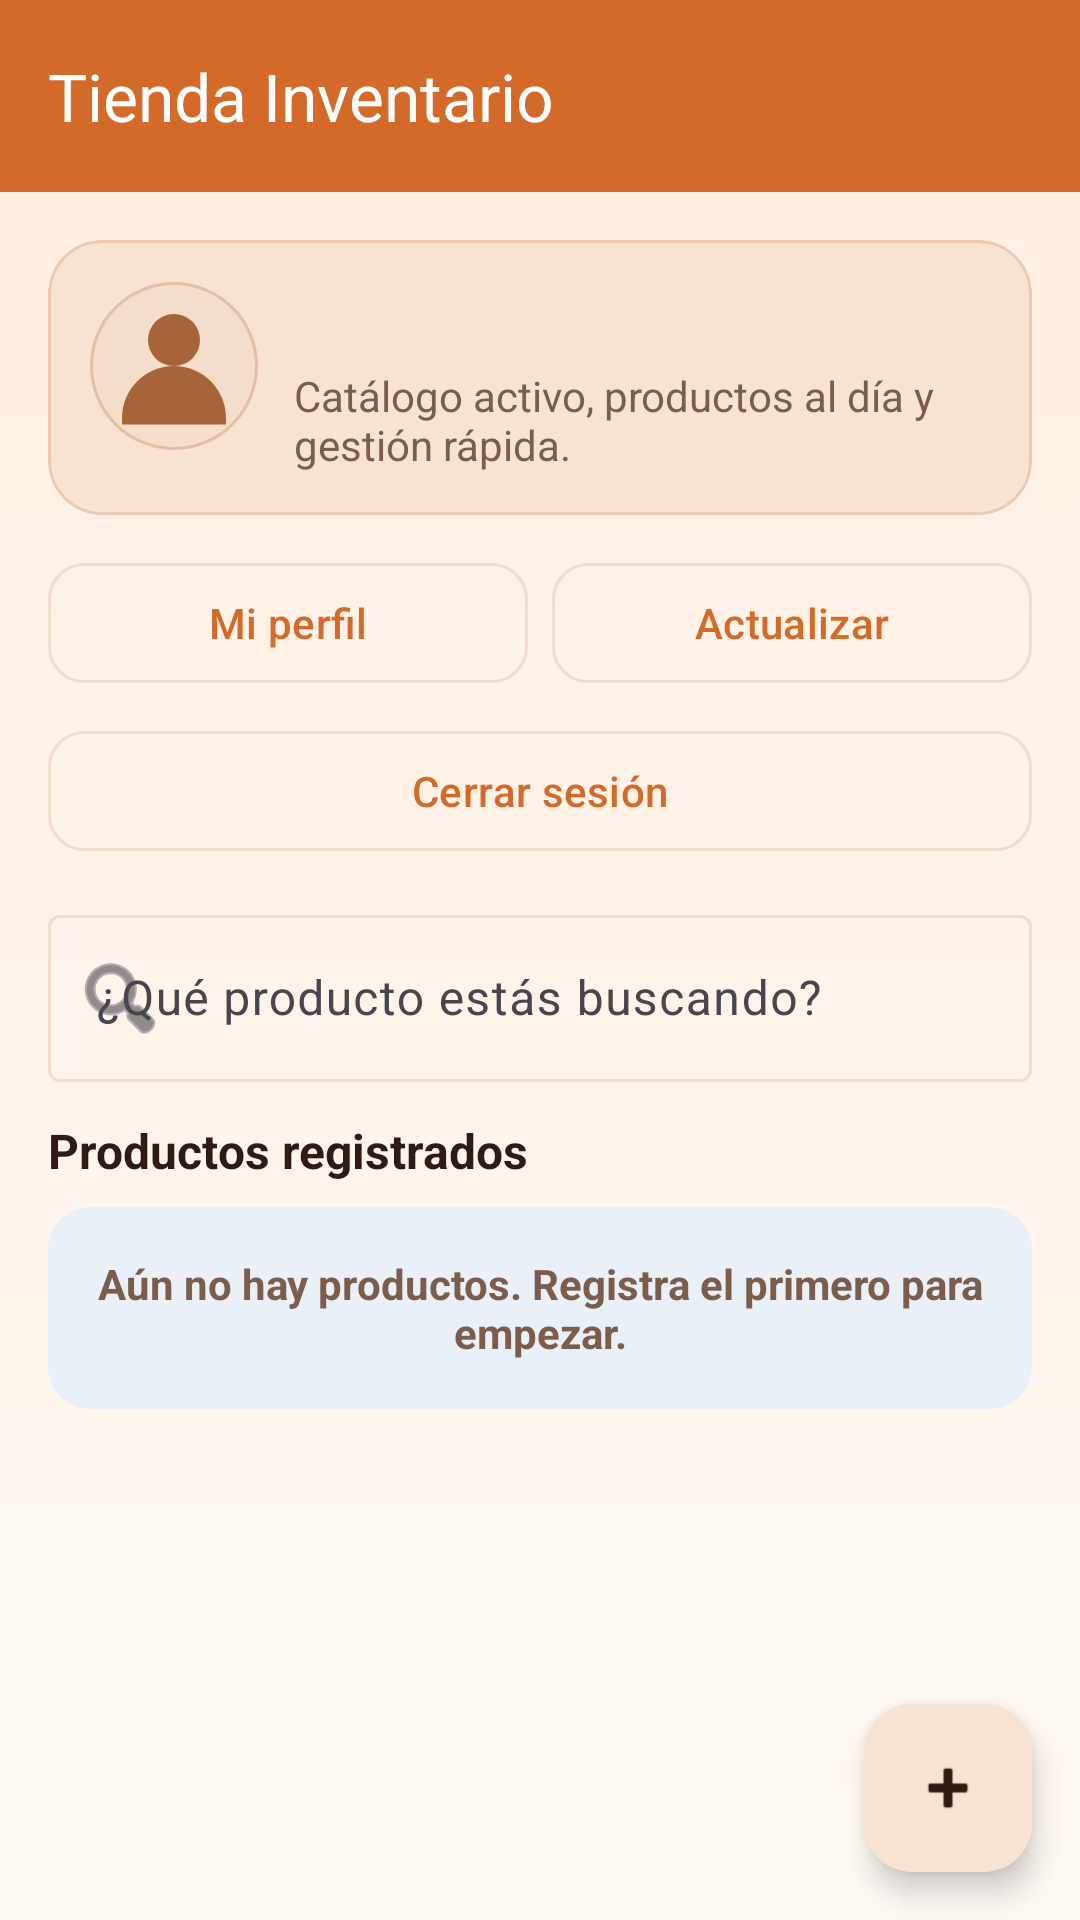

Layout XML and referenced resources for this Android screen:
<!-- AndroidManifest.xml: application theme Theme.Bd1 -->
<!-- res/layout/activity_main.xml -->
<?xml version="1.0" encoding="utf-8"?>
<androidx.constraintlayout.widget.ConstraintLayout xmlns:android="http://schemas.android.com/apk/res/android"
    xmlns:app="http://schemas.android.com/apk/res-auto"
    xmlns:tools="http://schemas.android.com/tools"
    android:layout_width="match_parent"
    android:layout_height="match_parent"
    android:background="@drawable/bg_screen_gradient"
    tools:context=".MainActivity">

    <com.google.android.material.appbar.MaterialToolbar
        android:id="@+id/toolbar_home"
        android:layout_width="0dp"
        android:layout_height="wrap_content"
        android:background="@color/brand_primary"
        android:minHeight="64dp"
        app:layout_constraintEnd_toEndOf="parent"
        app:layout_constraintStart_toStartOf="parent"
        app:layout_constraintTop_toTopOf="parent"
        app:title="@string/store_title"
        app:titleTextColor="@color/brand_on_primary" />

    <androidx.core.widget.NestedScrollView
        android:layout_width="0dp"
        android:layout_height="0dp"
        app:layout_constraintBottom_toBottomOf="parent"
        app:layout_constraintEnd_toEndOf="parent"
        app:layout_constraintStart_toStartOf="parent"
        app:layout_constraintTop_toBottomOf="@id/toolbar_home">

        <LinearLayout
            android:layout_width="match_parent"
            android:layout_height="wrap_content"
            android:orientation="vertical"
            android:padding="16dp">

            <com.google.android.material.card.MaterialCardView
                android:layout_width="match_parent"
                android:layout_height="wrap_content"
                app:cardBackgroundColor="@color/header_bg"
                app:cardCornerRadius="18dp"
                app:cardElevation="0dp"
                app:strokeColor="@color/header_stroke"
                app:strokeWidth="1dp">

                <LinearLayout
                    android:layout_width="match_parent"
                    android:layout_height="wrap_content"
                    android:orientation="horizontal"
                    android:padding="14dp">

                    <ImageView
                        android:id="@+id/iv_home_avatar"
                        android:layout_width="56dp"
                        android:layout_height="56dp"
                        android:background="@drawable/bg_avatar_circle"
                        android:contentDescription="@string/profile_photo"
                        android:padding="2dp"
                        android:scaleType="centerCrop"
                        android:src="@drawable/ic_avatar_placeholder" />

                    <LinearLayout
                        android:layout_width="0dp"
                        android:layout_height="wrap_content"
                        android:layout_marginStart="12dp"
                        android:layout_weight="1"
                        android:orientation="vertical">

                        <TextView
                            android:id="@+id/tv_home_welcome"
                            android:layout_width="wrap_content"
                            android:layout_height="wrap_content"
                            android:textColor="@color/text_primary"
                            android:textSize="18sp"
                            android:textStyle="bold"
                            tools:text="Bienvenida, Andrea" />

                        <TextView
                            android:layout_width="wrap_content"
                            android:layout_height="wrap_content"
                            android:layout_marginTop="4dp"
                            android:text="@string/home_subtitle"
                            android:textColor="@color/text_secondary"
                            android:textSize="14sp" />
                    </LinearLayout>
                </LinearLayout>
            </com.google.android.material.card.MaterialCardView>

            <LinearLayout
                android:layout_width="match_parent"
                android:layout_height="wrap_content"
                android:layout_marginTop="12dp"
                android:orientation="horizontal">

                <com.google.android.material.button.MaterialButton
                    android:id="@+id/btn_profile"
                    style="@style/Widget.Material3.Button.OutlinedButton"
                    android:layout_width="0dp"
                    android:layout_height="wrap_content"
                    android:layout_weight="1"
                    android:text="@string/action_profile"
                    app:cornerRadius="12dp" />

                <com.google.android.material.button.MaterialButton
                    android:id="@+id/btn_refresh"
                    style="@style/Widget.Material3.Button.OutlinedButton"
                    android:layout_width="0dp"
                    android:layout_height="wrap_content"
                    android:layout_marginStart="8dp"
                    android:layout_weight="1"
                    android:text="@string/action_refresh"
                    app:cornerRadius="12dp" />
            </LinearLayout>

            <com.google.android.material.button.MaterialButton
                android:id="@+id/btn_logout_large"
                style="@style/Widget.Material3.Button.OutlinedButton"
                android:layout_width="match_parent"
                android:layout_height="wrap_content"
                android:layout_marginTop="8dp"
                android:text="@string/action_logout"
                app:cornerRadius="12dp" />

            <com.google.android.material.textfield.TextInputLayout
                style="@style/Widget.Material3.TextInputLayout.OutlinedBox"
                android:layout_width="match_parent"
                android:layout_height="wrap_content"
                android:layout_marginTop="12dp"
                android:hint="@string/search_hint"
                app:startIconDrawable="@android:drawable/ic_menu_search">

                <com.google.android.material.textfield.TextInputEditText
                    android:id="@+id/et_home_search"
                    android:layout_width="match_parent"
                    android:layout_height="wrap_content"
                    android:inputType="text" />
            </com.google.android.material.textfield.TextInputLayout>

            <TextView
                android:layout_width="wrap_content"
                android:layout_height="wrap_content"
                android:layout_marginTop="12dp"
                android:text="@string/product_list_title"
                android:textColor="@color/text_primary"
                android:textSize="16sp"
                android:textStyle="bold" />

            <TextView
                android:id="@+id/tv_empty_products"
                android:layout_width="match_parent"
                android:layout_height="wrap_content"
                android:layout_marginTop="8dp"
                android:background="@drawable/bg_image_slot"
                android:gravity="center"
                android:padding="16dp"
                android:text="@string/no_products"
                android:textColor="@color/text_secondary"
                android:textStyle="bold" />

            <androidx.recyclerview.widget.RecyclerView
                android:id="@+id/rv_products"
                android:layout_width="match_parent"
                android:layout_height="wrap_content"
                android:layout_marginTop="8dp"
                android:nestedScrollingEnabled="false"
                tools:listitem="@layout/item_product" />
        </LinearLayout>
    </androidx.core.widget.NestedScrollView>

    <com.google.android.material.floatingactionbutton.FloatingActionButton
        android:id="@+id/fab_create_product"
        android:layout_width="wrap_content"
        android:layout_height="wrap_content"
        android:layout_margin="16dp"
        android:contentDescription="@string/action_create_product"
        app:layout_constraintBottom_toBottomOf="parent"
        app:layout_constraintEnd_toEndOf="parent"
        app:srcCompat="@android:drawable/ic_input_add" />

</androidx.constraintlayout.widget.ConstraintLayout>
<!-- res/layout/item_product.xml (included above) -->
<?xml version="1.0" encoding="utf-8"?>
<com.google.android.material.card.MaterialCardView xmlns:android="http://schemas.android.com/apk/res/android"
    xmlns:app="http://schemas.android.com/apk/res-auto"
    android:layout_width="match_parent"
    android:layout_height="wrap_content"
    android:layout_margin="6dp"
    app:cardBackgroundColor="@color/card_surface"
    app:cardCornerRadius="18dp"
    app:cardElevation="0dp"
    app:strokeColor="@color/card_stroke"
    app:strokeWidth="1dp">

    <LinearLayout
        android:layout_width="match_parent"
        android:layout_height="wrap_content"
        android:orientation="vertical"
        android:padding="10dp">

        <TextView
            android:id="@+id/tv_item_discount"
            android:layout_width="wrap_content"
            android:layout_height="wrap_content"
            android:background="@drawable/bg_discount_tag"
            android:paddingStart="8dp"
            android:paddingTop="2dp"
            android:paddingEnd="8dp"
            android:paddingBottom="2dp"
            android:text="-25%"
            android:textColor="@android:color/white"
            android:textSize="11sp"
            android:textStyle="bold" />

        <ImageView
            android:id="@+id/iv_item_producto"
            android:layout_width="match_parent"
            android:layout_height="120dp"
            android:layout_marginTop="8dp"
            android:background="@drawable/bg_image_slot"
            android:contentDescription="@string/img_producto"
            android:padding="6dp"
            android:scaleType="centerCrop"
            android:src="@drawable/ic_image_placeholder" />

        <LinearLayout
            android:layout_width="match_parent"
            android:layout_height="wrap_content"
            android:layout_marginTop="8dp"
            android:orientation="vertical">

            <TextView
                android:id="@+id/tv_item_codigo"
                android:layout_width="wrap_content"
                android:layout_height="wrap_content"
                android:textColor="@color/text_secondary"
                android:textSize="12sp"
                android:textStyle="bold" />

            <TextView
                android:id="@+id/tv_item_descripcion"
                android:layout_width="wrap_content"
                android:layout_height="wrap_content"
                android:layout_marginTop="2dp"
                android:maxLines="2"
                android:ellipsize="end"
                android:textColor="@color/text_primary"
                android:textSize="14sp"
                android:textStyle="bold" />

            <TextView
                android:id="@+id/tv_item_old_price"
                android:layout_width="wrap_content"
                android:layout_height="wrap_content"
                android:layout_marginTop="3dp"
                android:textColor="@color/text_secondary"
                android:textSize="12sp" />

            <TextView
                android:id="@+id/tv_item_precio"
                android:layout_width="wrap_content"
                android:layout_height="wrap_content"
                android:layout_marginTop="1dp"
                android:textColor="@color/price_highlight"
                android:textSize="15sp"
                android:textStyle="bold" />
        </LinearLayout>

    </LinearLayout>

</com.google.android.material.card.MaterialCardView>
<!-- resources referenced by this layout -->
<resources>
  <color name="brand_on_primary">#FFFFFF</color>
  <color name="brand_primary">#D46A2A</color>
  <color name="card_stroke">#F3DCCB</color>
  <color name="card_surface">#FFFFFF</color>
  <color name="header_bg">#F8E2D2</color>
  <color name="header_stroke">#EDC9AF</color>
  <color name="price_highlight">#A45122</color>
  <color name="text_primary">#2F1B10</color>
  <color name="text_secondary">#7C5C4A</color>
  <!-- drawable bg_avatar_circle (drawable) -->
  <?xml version="1.0" encoding="utf-8"?>
  <shape xmlns:android="http://schemas.android.com/apk/res/android" android:shape="oval">
      <solid android:color="#F5DDCC" />
      <stroke
          android:width="1dp"
          android:color="#E5BFA5" />
  </shape>
  <!-- drawable bg_discount_tag (drawable) -->
  <?xml version="1.0" encoding="utf-8"?>
  <shape xmlns:android="http://schemas.android.com/apk/res/android">
      <solid android:color="#E66A12" />
      <corners android:radius="8dp" />
  </shape>
  <!-- drawable bg_image_slot (drawable) -->
  <?xml version="1.0" encoding="utf-8"?>
  <shape xmlns:android="http://schemas.android.com/apk/res/android">
      <solid android:color="#EAF0F7" />
      <corners android:radius="14dp" />
  </shape>
  <!-- drawable bg_screen_gradient (drawable) -->
  <?xml version="1.0" encoding="utf-8"?>
  <shape xmlns:android="http://schemas.android.com/apk/res/android">
      <gradient
          android:angle="120"
      android:endColor="#FFF9F4"
      android:startColor="#FFEEDF"
          android:type="linear" />
  </shape>
  <!-- drawable ic_avatar_placeholder (drawable) -->
  <?xml version="1.0" encoding="utf-8"?>
  <vector xmlns:android="http://schemas.android.com/apk/res/android"
      android:width="24dp"
      android:height="24dp"
      android:viewportWidth="24"
      android:viewportHeight="24">
      <path
          android:fillColor="#A76438"
          android:pathData="M12,12a4,4 0,1 0,0 -8a4,4 0,0 0,0 8z" />
      <path
          android:fillColor="#A76438"
          android:pathData="M4,20a8,8 0,0 1,16 0v1H4z" />
  </vector>
  <!-- drawable ic_image_placeholder (drawable) -->
  <?xml version="1.0" encoding="utf-8"?>
  <vector xmlns:android="http://schemas.android.com/apk/res/android"
      android:width="24dp"
      android:height="24dp"
      android:viewportWidth="24"
      android:viewportHeight="24">
      <path
          android:fillColor="#6B7A90"
          android:pathData="M4,5h16a1,1 0,0 1,1 1v12a1,1 0,0 1,-1 1H4a1,1 0,0 1,-1 -1V6a1,1 0,0 1,1 -1zM6,8a1.5,1.5 0,1 0,3 0a1.5,1.5 0,1 0,-3 0zM5,17h14l-4.5,-6l-3.5,4.5l-2,-2.5z" />
  </vector>
  <string name="action_create_product">Crear producto</string>
  <string name="action_logout">Cerrar sesión</string>
  <string name="action_profile">Mi perfil</string>
  <string name="action_refresh">Actualizar</string>
  <string name="home_subtitle">Catálogo activo, productos al día y gestión rápida.</string>
  <string name="img_producto">Vista previa de imagen del producto</string>
  <string name="no_products">Aún no hay productos. Registra el primero para empezar.</string>
  <string name="product_list_title">Productos registrados</string>
  <string name="profile_photo">Foto de perfil</string>
  <string name="search_hint">¿Qué producto estás buscando?</string>
  <string name="store_title">Tienda Inventario</string>
  <style name="Theme.Bd1" parent="Base.Theme.Bd1" />
  <color name="brand_secondary">#B65A24</color>
  <color name="brand_on_secondary">#FFF8F2</color>
  <color name="screen_background">#FCF3EC</color>
</resources>
